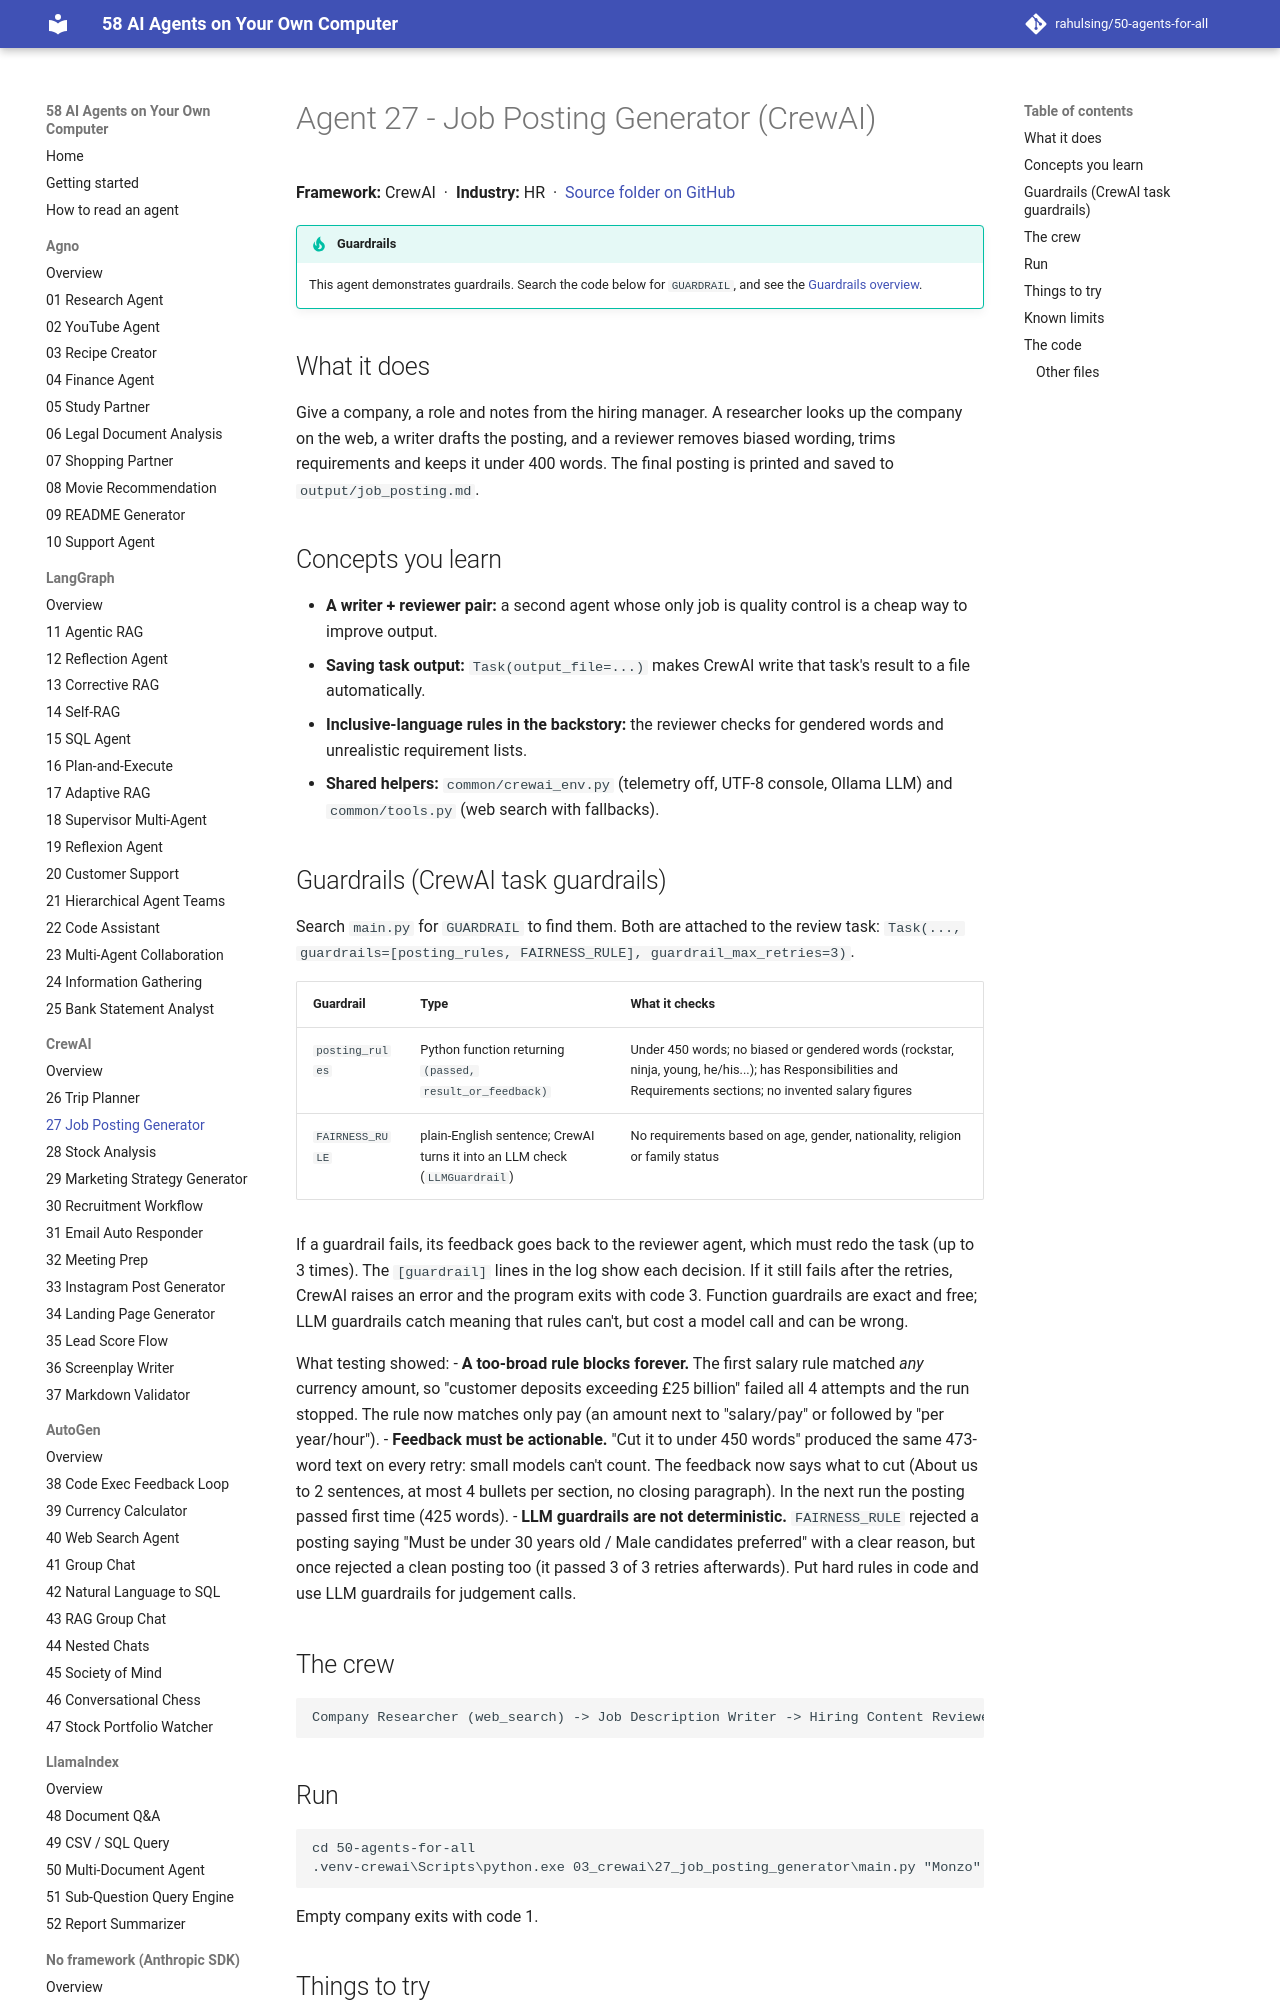

repository: rahulsing/50-agents-for-all · page: agents/03_crewai/27_job_posting_generator/index.html · generator: mkdocs

# Agent 27 - Job Posting Generator (CrewAI)

## What it does
Give a company, a role and notes from the hiring manager. A researcher looks up the company on the web, a writer drafts the posting, and a reviewer removes biased wording, trims requirements and keeps it under 400 words. The final posting is printed and saved to `output/job_posting.md`.

## Concepts you learn
- **A writer + reviewer pair:** a second agent whose only job is quality control is a cheap way to improve output.
- **Saving task output:** `Task(output_file=...)` makes CrewAI write that task's result to a file automatically.
- **Inclusive-language rules in the backstory:** the reviewer checks for gendered words and unrealistic requirement lists.
- **Shared helpers:** `common/crewai_env.py` (telemetry off, UTF-8 console, Ollama LLM) and `common/tools.py` (web search with fallbacks).
